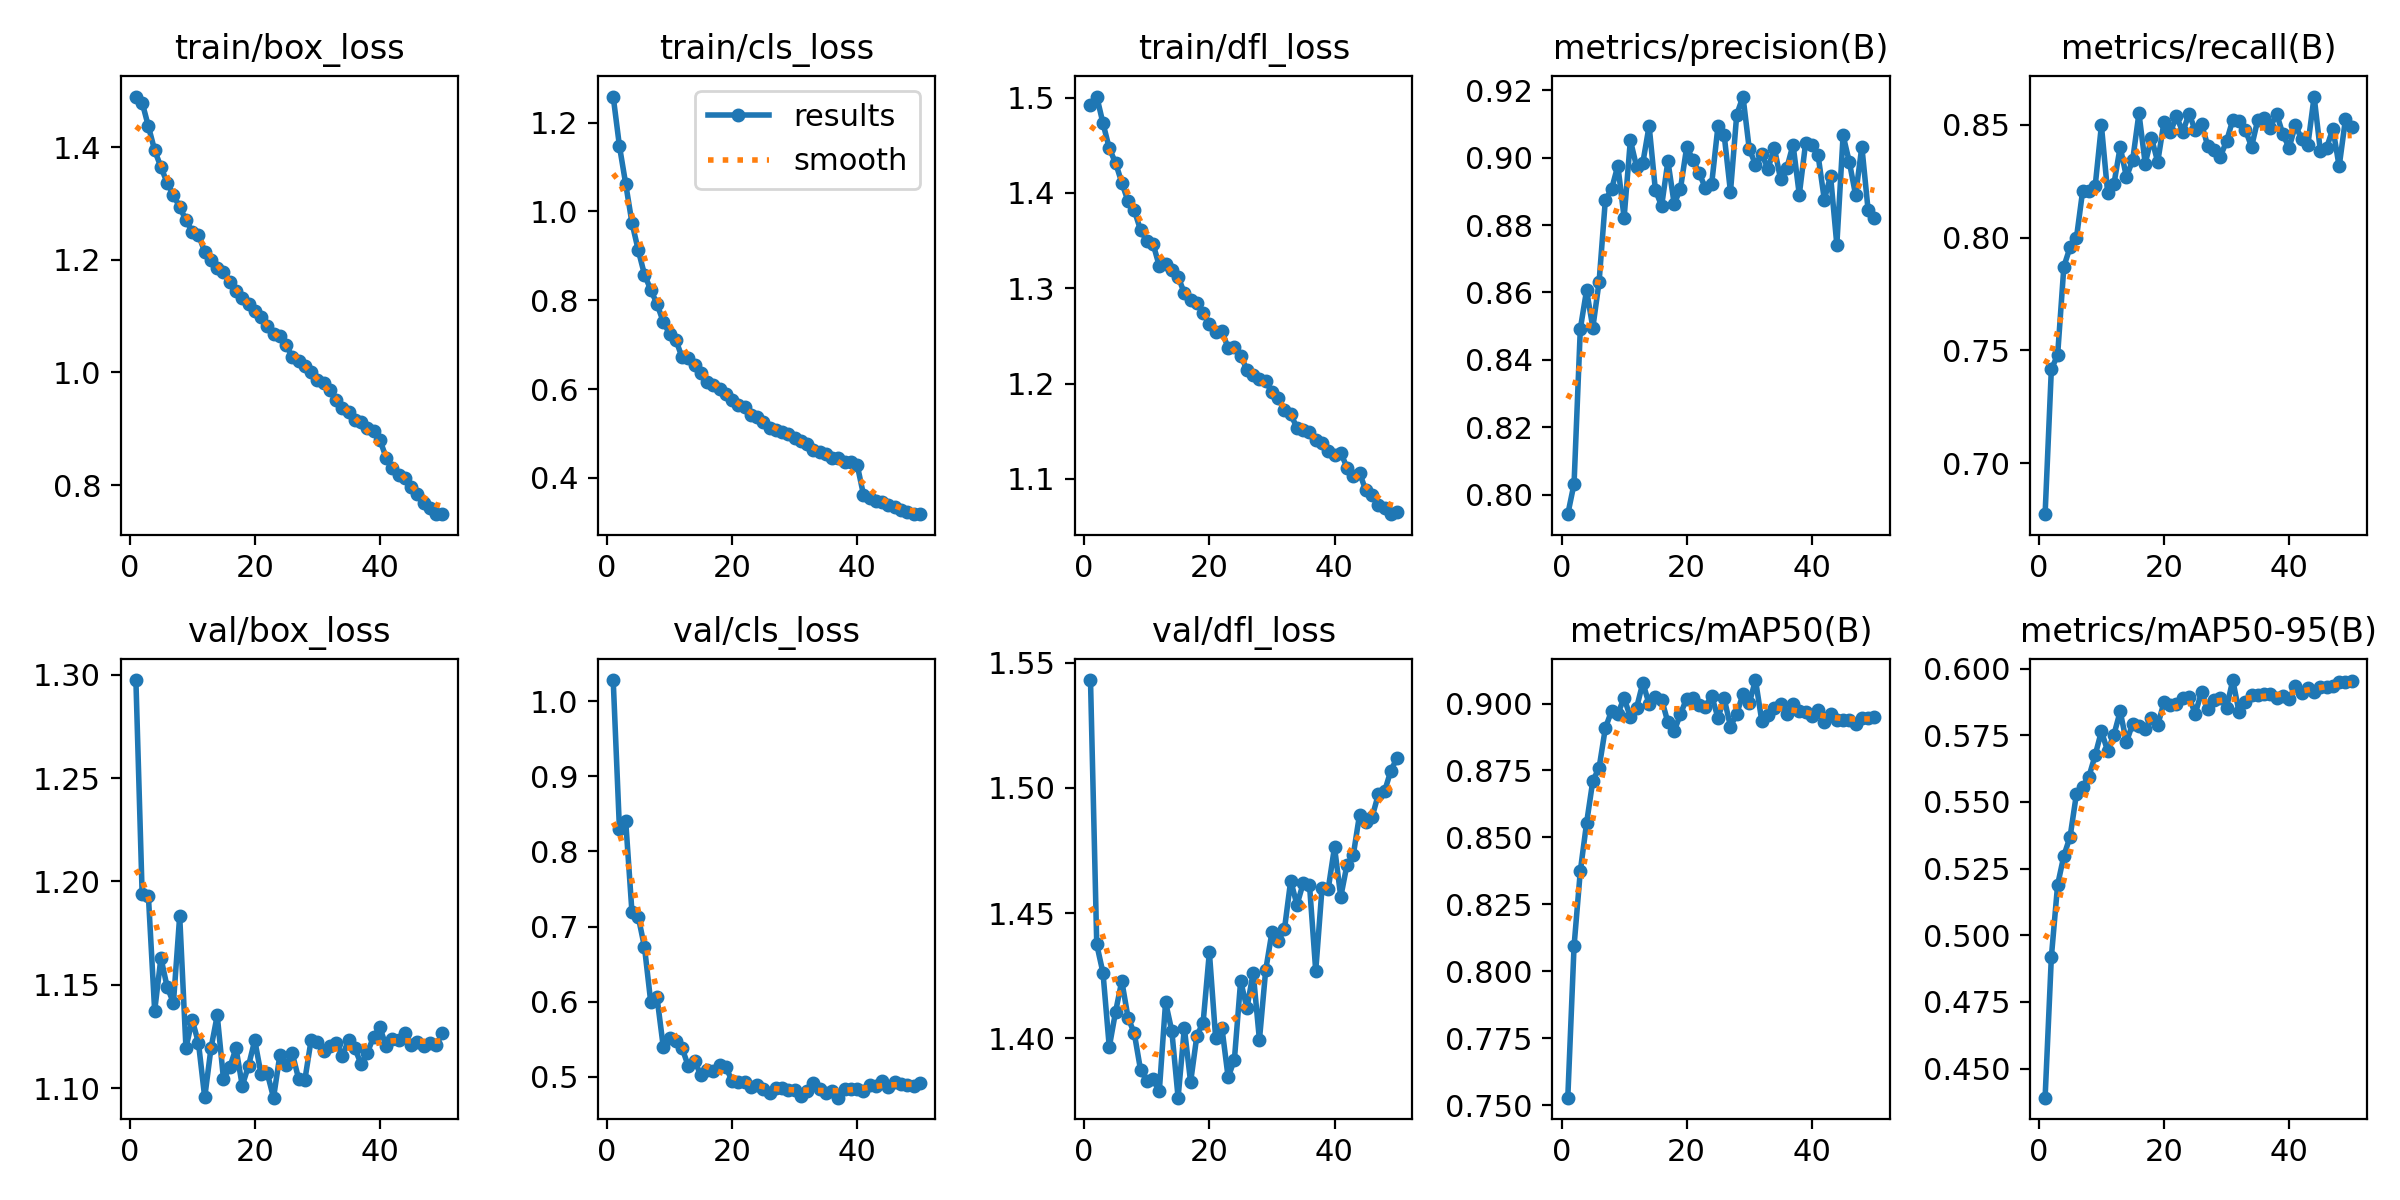

Source data for this figure (header and first rows):
epoch, train/box_loss, train/cls_loss, train/dfl_loss, metrics/precision(B), metrics/recall(B), metrics/mAP50(B), metrics/mAP50-95(B), val/box_loss, val/cls_loss, val/dfl_loss, lr/pg0, lr/pg1, lr/pg2
1, 1.49, 1.259, 1.493, 0.7942, 0.6773, 0.7528, 0.4391, 1.297, 1.028, 1.543, 0.0005553, 0.0005553, 0.0005553
2, 1.479, 1.147, 1.501, 0.8032, 0.7417, 0.8094, 0.4918, 1.194, 0.8294, 1.438, 0.001089, 0.001089, 0.001089
3, 1.437, 1.062, 1.473, 0.8492, 0.7478, 0.8374, 0.5189, 1.193, 0.8402, 1.426, 0.001601, 0.001601, 0.001601
4, 1.394, 0.9744, 1.447, 0.8606, 0.7871, 0.8553, 0.5298, 1.137, 0.7191, 1.397, 0.001568, 0.001568, 0.001568
5, 1.364, 0.9132, 1.432, 0.8496, 0.7958, 0.8711, 0.537, 1.163, 0.7133, 1.411, 0.001568, 0.001568, 0.001568
6, 1.337, 0.8579, 1.411, 0.8631, 0.7997, 0.8759, 0.5528, 1.149, 0.6727, 1.423, 0.001535, 0.001535, 0.001535
7, 1.315, 0.8236, 1.391, 0.8874, 0.8206, 0.8908, 0.5558, 1.141, 0.5996, 1.408, 0.001502, 0.001502, 0.001502
8, 1.294, 0.792, 1.382, 0.8907, 0.8206, 0.8973, 0.5594, 1.183, 0.6061, 1.402, 0.001469, 0.001469, 0.001469
9, 1.27, 0.7515, 1.361, 0.8976, 0.8227, 0.8962, 0.5675, 1.119, 0.5401, 1.387, 0.001436, 0.001436, 0.001436
10, 1.25, 0.725, 1.349, 0.8822, 0.8498, 0.9021, 0.5765, 1.133, 0.5516, 1.383, 0.001403, 0.001403, 0.001403
11, 1.244, 0.7116, 1.347, 0.9052, 0.8198, 0.8948, 0.5691, 1.122, 0.5473, 1.384, 0.00137, 0.00137, 0.00137
12, 1.214, 0.6716, 1.323, 0.8973, 0.8237, 0.8985, 0.5752, 1.095, 0.5386, 1.379, 0.001337, 0.001337, 0.001337
13, 1.2, 0.6698, 1.326, 0.8985, 0.8402, 0.9078, 0.5839, 1.119, 0.5144, 1.414, 0.001304, 0.001304, 0.001304
14, 1.185, 0.6538, 1.319, 0.9094, 0.8268, 0.8997, 0.5725, 1.135, 0.5215, 1.403, 0.001271, 0.001271, 0.001271
15, 1.178, 0.6371, 1.312, 0.8903, 0.8344, 0.9022, 0.5794, 1.104, 0.5027, 1.376, 0.001238, 0.001238, 0.001238
16, 1.16, 0.6171, 1.295, 0.8857, 0.8551, 0.9015, 0.5786, 1.11, 0.5087, 1.404, 0.001205, 0.001205, 0.001205
17, 1.145, 0.6099, 1.288, 0.899, 0.8328, 0.893, 0.5774, 1.119, 0.5074, 1.383, 0.001172, 0.001172, 0.001172
18, 1.131, 0.6009, 1.284, 0.8863, 0.8442, 0.8896, 0.5814, 1.101, 0.5164, 1.401, 0.001139, 0.001139, 0.001139
19, 1.121, 0.5897, 1.274, 0.8907, 0.8336, 0.8961, 0.5788, 1.111, 0.5135, 1.406, 0.001106, 0.001106, 0.001106
20, 1.109, 0.5748, 1.262, 0.9031, 0.8512, 0.9018, 0.5873, 1.123, 0.4945, 1.434, 0.001073, 0.001073, 0.001073
21, 1.098, 0.5647, 1.254, 0.8994, 0.8467, 0.902, 0.5865, 1.107, 0.4932, 1.4, 0.00104, 0.00104, 0.00104
22, 1.083, 0.5589, 1.255, 0.8954, 0.8537, 0.8993, 0.5866, 1.107, 0.4928, 1.404, 0.001007, 0.001007, 0.001007
23, 1.069, 0.5424, 1.237, 0.891, 0.8468, 0.8988, 0.5888, 1.095, 0.4863, 1.384, 0.0009739, 0.0009739, 0.0009739
24, 1.065, 0.5364, 1.238, 0.8923, 0.8549, 0.9028, 0.5892, 1.116, 0.4897, 1.391, 0.0009409, 0.0009409, 0.0009409
25, 1.049, 0.5269, 1.229, 0.9093, 0.8476, 0.8947, 0.5831, 1.111, 0.4845, 1.423, 0.0009078, 0.0009078, 0.0009078
26, 1.027, 0.513, 1.215, 0.9066, 0.8504, 0.9019, 0.5911, 1.117, 0.4784, 1.412, 0.0008748, 0.0008748, 0.0008748
27, 1.021, 0.5086, 1.209, 0.8898, 0.8407, 0.8914, 0.585, 1.105, 0.4855, 1.426, 0.0008418, 0.0008418, 0.0008418
28, 1.011, 0.5025, 1.204, 0.9128, 0.8387, 0.8962, 0.5881, 1.104, 0.4859, 1.399, 0.0008088, 0.0008088, 0.0008088
29, 1.001, 0.4982, 1.202, 0.9181, 0.8359, 0.9035, 0.5889, 1.123, 0.4829, 1.427, 0.0007758, 0.0007758, 0.0007758
30, 0.9865, 0.4907, 1.191, 0.9026, 0.8427, 0.9001, 0.5853, 1.123, 0.4828, 1.442, 0.0007428, 0.0007428, 0.0007428
31, 0.9806, 0.4839, 1.185, 0.898, 0.8522, 0.9088, 0.5957, 1.118, 0.475, 1.439, 0.0007098, 0.0007098, 0.0007098
32, 0.9687, 0.4755, 1.172, 0.901, 0.8518, 0.8936, 0.5836, 1.12, 0.481, 1.444, 0.0006768, 0.0006768, 0.0006768
33, 0.951, 0.464, 1.168, 0.8967, 0.8479, 0.8958, 0.5873, 1.122, 0.4914, 1.463, 0.0006438, 0.0006438, 0.0006438
34, 0.9363, 0.4592, 1.154, 0.903, 0.8403, 0.8984, 0.5901, 1.116, 0.4842, 1.453, 0.0006108, 0.0006108, 0.0006108
35, 0.9297, 0.4543, 1.151, 0.8937, 0.8523, 0.9, 0.5902, 1.123, 0.4792, 1.462, 0.0005778, 0.0005778, 0.0005778
36, 0.915, 0.446, 1.15, 0.8969, 0.8529, 0.8961, 0.5904, 1.119, 0.4814, 1.461, 0.0005448, 0.0005448, 0.0005448
37, 0.9127, 0.4449, 1.141, 0.9039, 0.8488, 0.8998, 0.5906, 1.112, 0.4724, 1.427, 0.0005118, 0.0005118, 0.0005118
38, 0.9007, 0.4368, 1.137, 0.889, 0.8549, 0.8973, 0.5889, 1.117, 0.4839, 1.46, 0.0004788, 0.0004788, 0.0004788
39, 0.8956, 0.4353, 1.13, 0.9042, 0.8459, 0.897, 0.5899, 1.125, 0.4835, 1.46, 0.0004458, 0.0004458, 0.0004458
40, 0.8805, 0.4292, 1.125, 0.9038, 0.8398, 0.8952, 0.5886, 1.129, 0.4834, 1.476, 0.0004127, 0.0004127, 0.0004127
41, 0.8485, 0.3627, 1.128, 0.9007, 0.8498, 0.8974, 0.5936, 1.12, 0.4809, 1.456, 0.0003797, 0.0003797, 0.0003797
42, 0.8304, 0.3549, 1.112, 0.8875, 0.8438, 0.8931, 0.591, 1.124, 0.4888, 1.469, 0.0003467, 0.0003467, 0.0003467
43, 0.818, 0.3492, 1.103, 0.8945, 0.8411, 0.896, 0.5928, 1.123, 0.4875, 1.473, 0.0003137, 0.0003137, 0.0003137
44, 0.8134, 0.3451, 1.106, 0.8741, 0.8625, 0.8939, 0.5914, 1.127, 0.4946, 1.489, 0.0002807, 0.0002807, 0.0002807
45, 0.797, 0.3387, 1.088, 0.9066, 0.8383, 0.8939, 0.5931, 1.121, 0.4862, 1.487, 0.0002477, 0.0002477, 0.0002477
46, 0.7847, 0.3341, 1.083, 0.8987, 0.8399, 0.8937, 0.5931, 1.122, 0.4928, 1.488, 0.0002147, 0.0002147, 0.0002147
47, 0.7685, 0.3269, 1.073, 0.8889, 0.8483, 0.8924, 0.5934, 1.12, 0.4912, 1.497, 0.0001817, 0.0001817, 0.0001817
48, 0.76, 0.3232, 1.069, 0.9032, 0.8315, 0.8947, 0.5949, 1.122, 0.4888, 1.499, 0.0001487, 0.0001487, 0.0001487
49, 0.7484, 0.3196, 1.063, 0.8844, 0.8524, 0.8945, 0.5951, 1.121, 0.4884, 1.507, 0.0001157, 0.0001157, 0.0001157
50, 0.749, 0.3185, 1.065, 0.8821, 0.8488, 0.895, 0.5952, 1.127, 0.4917, 1.512, 8.2683e-05, 8.2683e-05, 8.2683e-05
